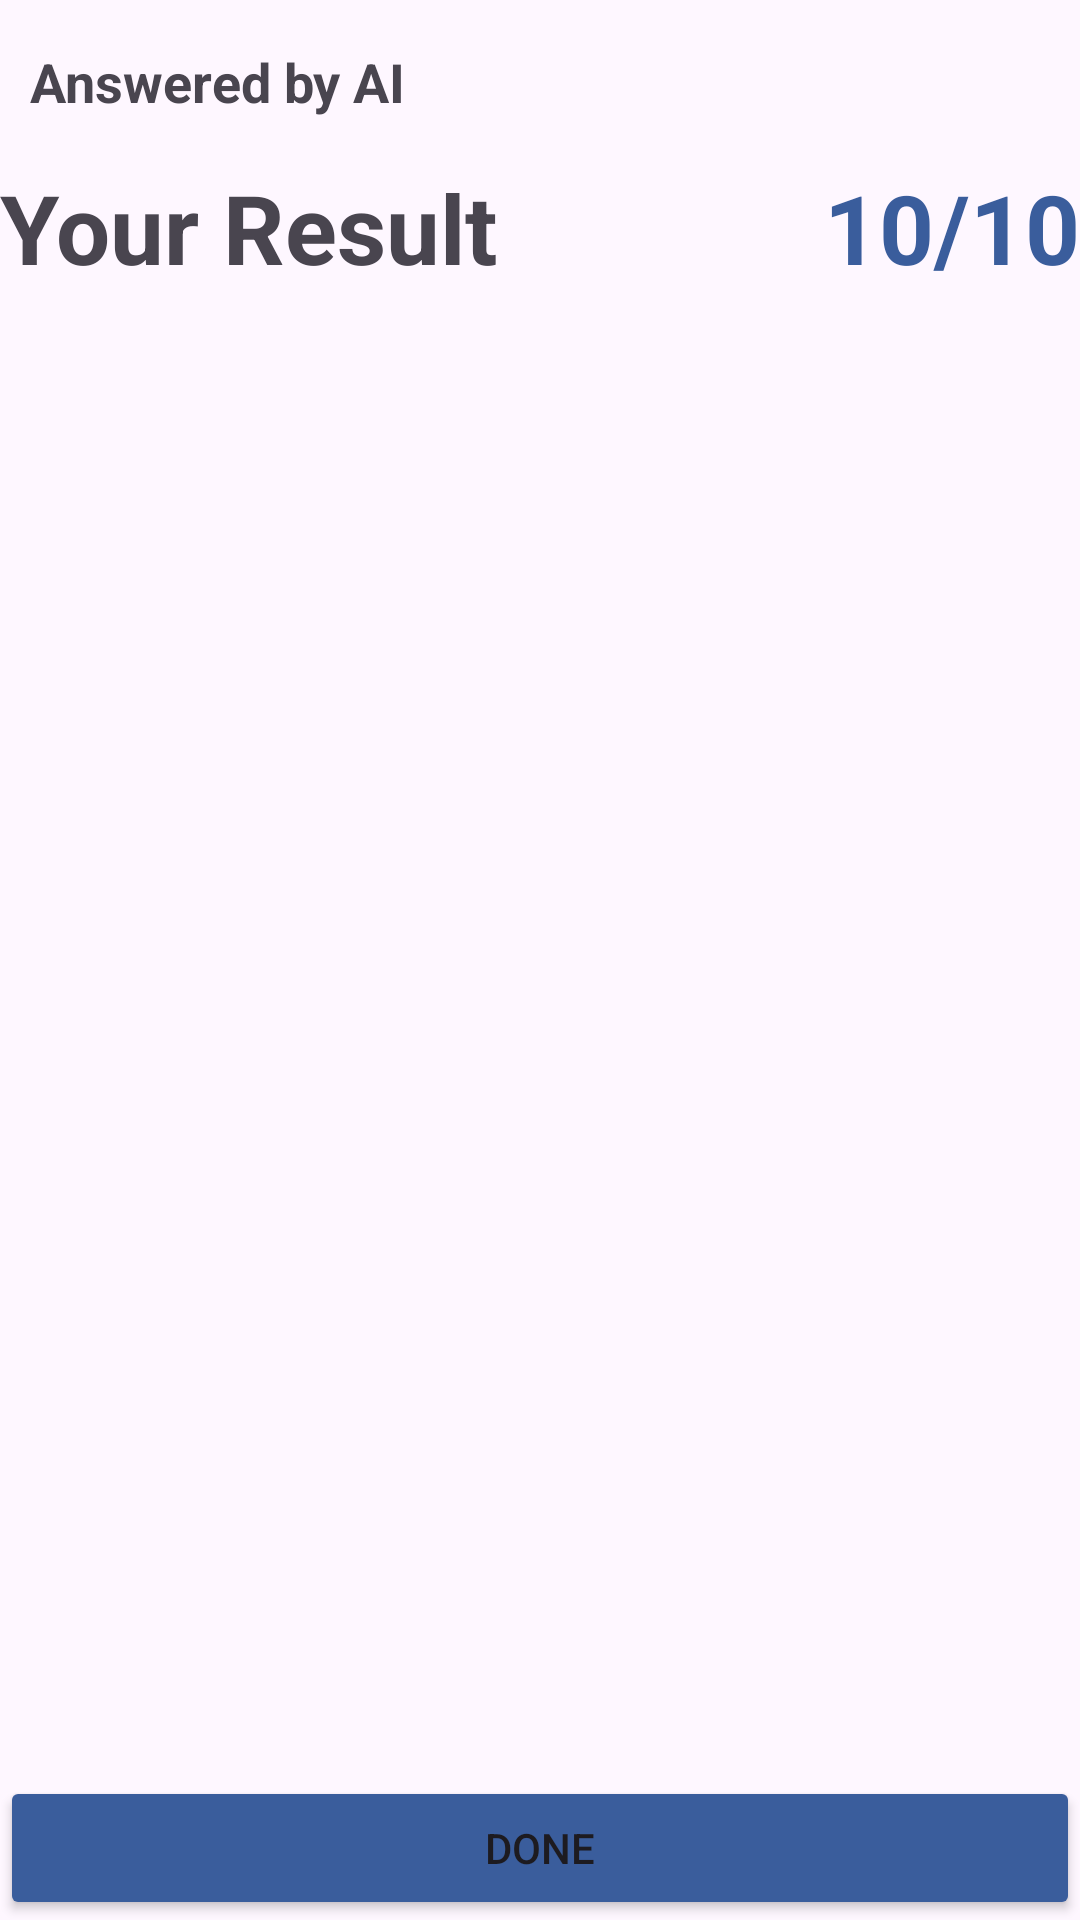

Android layout source for this screen:
<!-- AndroidManifest.xml: application theme Theme.ImprovedPersonalizedLearningExperiencesApp -->
<!-- res/layout/fragment_task_result.xml -->
<?xml version="1.0" encoding="utf-8"?>
<LinearLayout xmlns:android="http://schemas.android.com/apk/res/android"
    xmlns:tools="http://schemas.android.com/tools"
    android:layout_width="match_parent"
    android:layout_height="match_parent"
    tools:context=".task.TaskResultFragment"
    android:orientation="vertical">

    <LinearLayout
        android:layout_width="match_parent"
        android:layout_height="wrap_content"
        android:gravity="center"
        android:orientation="vertical">
        <TextView
            android:background="@drawable/notification_background"
            android:paddingHorizontal="10sp"
            android:paddingVertical="5sp"
            android:layout_width="match_parent"
            android:layout_height="wrap_content"
            android:textAlignment="textStart"
            android:text="Answered by AI"
            android:textSize="18sp"
            android:textStyle="bold"
            android:layout_marginVertical="10sp"/>
        <LinearLayout
            android:layout_width="match_parent"
            android:layout_height="wrap_content"
            android:orientation="horizontal">
            <TextView
                android:layout_width="wrap_content"
                android:layout_height="wrap_content"
                android:layout_weight="1"
                android:layout_gravity="center"
                android:text="Your Result"
                android:textSize="32sp"
                android:textStyle="bold"/>
            <TextView
                android:id="@+id/scoreTextView"
                android:textColor="@color/chinese_blue"
                android:layout_width="wrap_content"
                android:layout_height="wrap_content"
                android:layout_gravity="center"
                android:text="10/10"
                android:textSize="32sp"
                android:textStyle="bold"/>
        </LinearLayout>
    </LinearLayout>

    <androidx.recyclerview.widget.RecyclerView
        android:id="@+id/answerRecyclerView"
        android:layout_width="match_parent"
        android:layout_height="wrap_content"
        android:layout_weight="1"/>

    <Button
        android:backgroundTint="@color/chinese_blue"
        android:id="@+id/doneButton"
        android:layout_width="match_parent"
        android:layout_height="wrap_content"
        android:text="Done"/>

</LinearLayout>
<!-- resources referenced by this layout -->
<resources>
  <color name="chinese_blue">#3A5D9C</color>
  <style name="Theme.ImprovedPersonalizedLearningExperiencesApp" parent="Base.Theme.ImprovedPersonalizedLearningExperiencesApp" />
  <style name="Base.Theme.ImprovedPersonalizedLearningExperiencesApp" parent="Theme.Material3.DayNight.NoActionBar">
          
          
      </style>
</resources>
